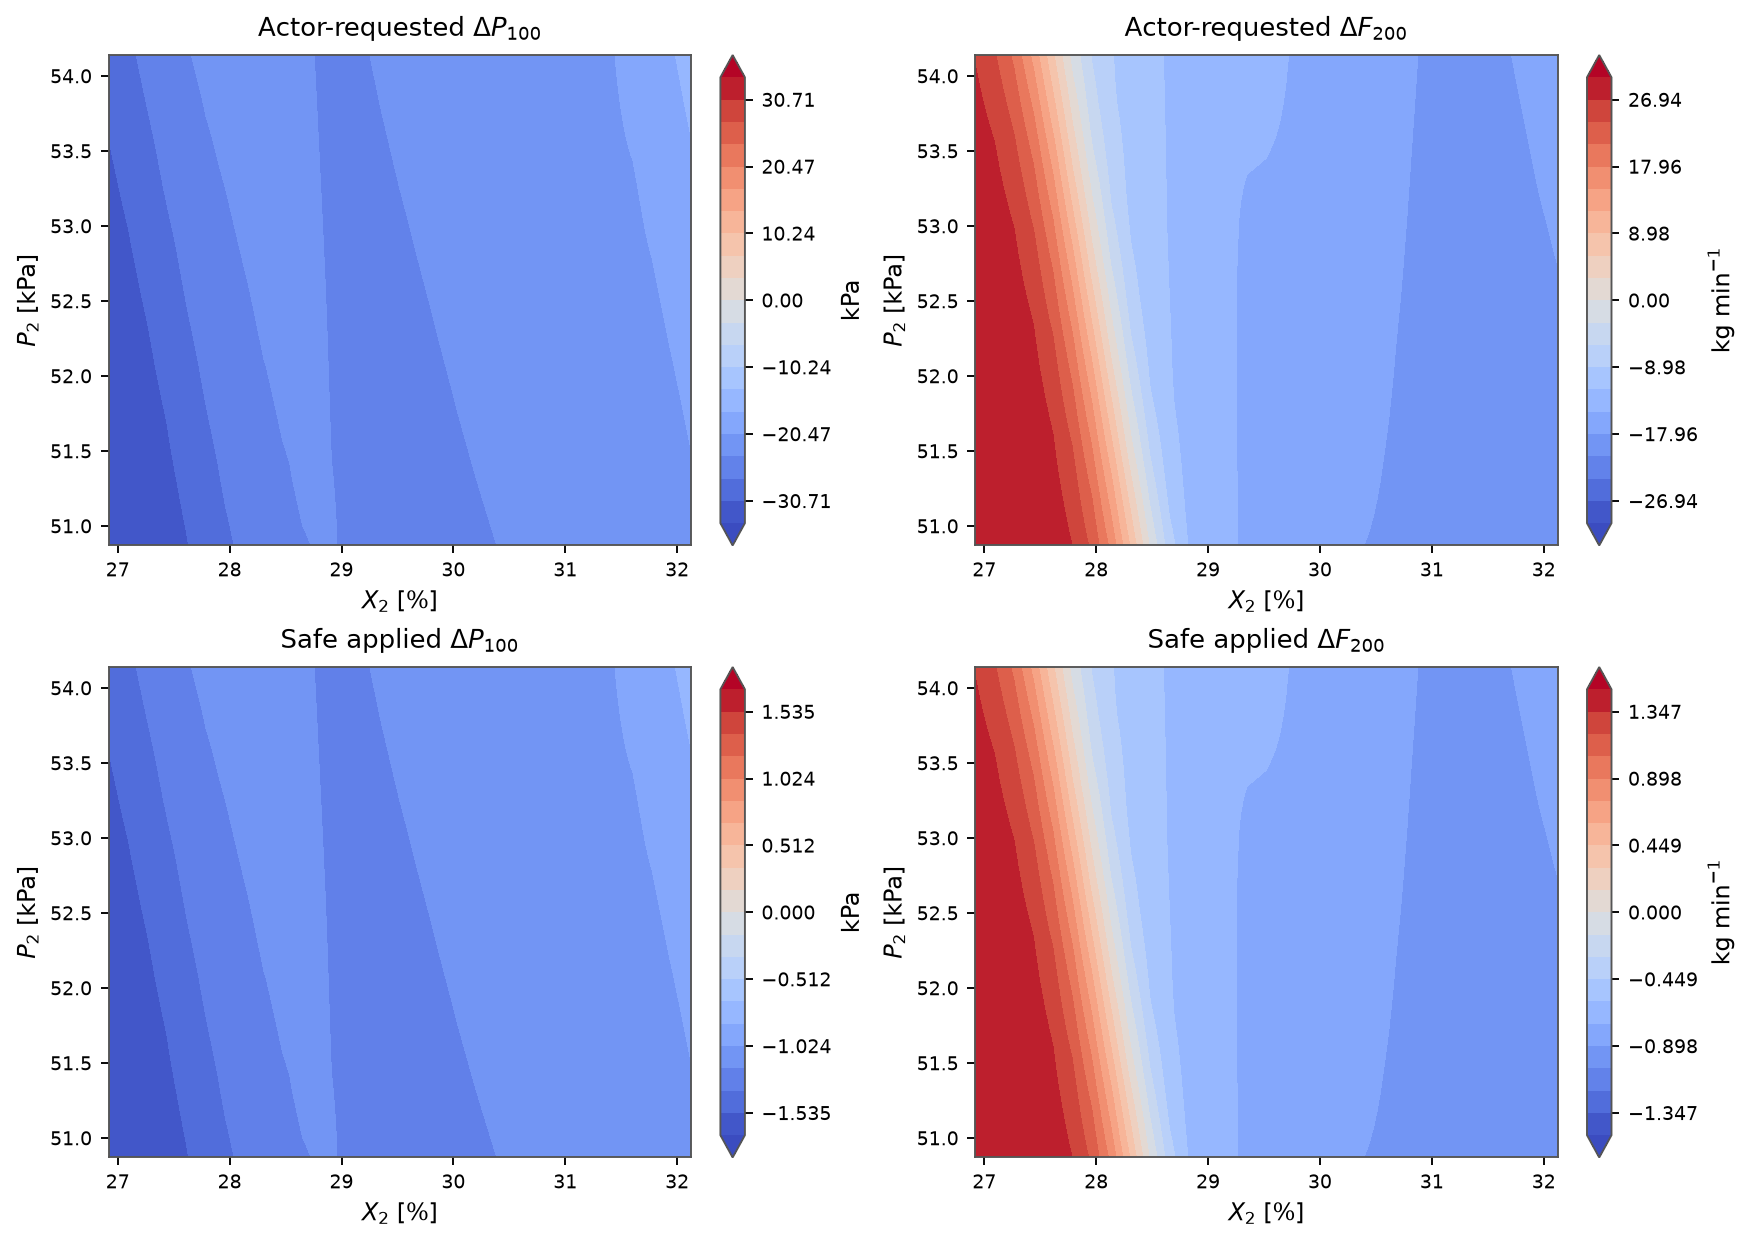

Data behind this chart, as committed beside it:
X2, P2, requested_delta_P100, requested_delta_F200, applied_delta_P100, applied_delta_F200, mapping_scale
26.92, 50.87, -34.12, 29.93, -1.706, 1.497, 0.05
27.09, 50.87, -33.58, 29.87, -1.679, 1.493, 0.05
27.27, 50.87, -32.89, 29.74, -1.645, 1.487, 0.05
27.44, 50.87, -32, 29.43, -1.6, 1.471, 0.05
27.61, 50.87, -30.87, 28.68, -1.543, 1.434, 0.05
27.79, 50.87, -29.47, 26.91, -1.474, 1.346, 0.05
27.96, 50.87, -27.93, 23.36, -1.396, 1.168, 0.05
28.13, 50.87, -26.56, 17.04, -1.328, 0.8518, 0.05
28.31, 50.87, -25.54, 8.648, -1.277, 0.4324, 0.05
28.48, 50.87, -24.69, -0.369, -1.235, -0.01845, 0.05
28.65, 50.87, -24.02, -7.666, -1.201, -0.3833, 0.05
28.83, 50.87, -23.69, -12.18, -1.184, -0.6091, 0.05
29, 50.87, -23.95, -13.7, -1.198, -0.6852, 0.05
29.18, 50.87, -24.13, -14.55, -1.207, -0.7273, 0.05
29.35, 50.87, -24.31, -15.4, -1.216, -0.7698, 0.05
29.52, 50.87, -24.5, -16.25, -1.225, -0.8124, 0.05
29.7, 50.87, -24.65, -17.02, -1.233, -0.8511, 0.05
29.87, 50.87, -24.6, -17.43, -1.23, -0.8716, 0.05
30.04, 50.87, -24.38, -17.6, -1.219, -0.8798, 0.05
30.22, 50.87, -24.11, -17.73, -1.206, -0.8863, 0.05
30.39, 50.87, -23.88, -17.95, -1.194, -0.8976, 0.05
30.56, 50.87, -23.64, -18.2, -1.182, -0.9102, 0.05
30.74, 50.87, -23.39, -18.62, -1.169, -0.9308, 0.05
30.91, 50.87, -23.16, -19.04, -1.158, -0.9521, 0.05
31.08, 50.87, -22.94, -19.46, -1.147, -0.973, 0.05
31.26, 50.87, -22.76, -19.79, -1.138, -0.9897, 0.05
31.43, 50.87, -22.64, -20.1, -1.132, -1.005, 0.05
31.61, 50.87, -22.56, -20.32, -1.128, -1.016, 0.05
31.78, 50.87, -22.36, -20.38, -1.118, -1.019, 0.05
31.95, 50.87, -22.06, -20.33, -1.103, -1.016, 0.05
32.13, 50.87, -21.48, -20.06, -1.074, -1.003, 0.05
26.92, 50.98, -34.05, 29.92, -1.702, 1.496, 0.05
27.09, 50.98, -33.49, 29.85, -1.674, 1.493, 0.05
27.27, 50.98, -32.77, 29.7, -1.638, 1.485, 0.05
27.44, 50.98, -31.84, 29.35, -1.592, 1.467, 0.05
27.61, 50.98, -30.68, 28.5, -1.534, 1.425, 0.05
27.79, 50.98, -29.22, 26.54, -1.461, 1.327, 0.05
27.96, 50.98, -27.67, 22.6, -1.384, 1.13, 0.05
28.13, 50.98, -26.35, 15.89, -1.318, 0.7943, 0.05
28.31, 50.98, -25.36, 7.312, -1.268, 0.3656, 0.05
28.48, 50.98, -24.56, -1.524, -1.228, -0.07621, 0.05
28.65, 50.98, -23.9, -8.417, -1.195, -0.4209, 0.05
28.83, 50.98, -23.69, -12.46, -1.184, -0.6232, 0.05
29, 50.98, -23.96, -13.7, -1.198, -0.6849, 0.05
29.18, 50.98, -24.14, -14.55, -1.207, -0.7274, 0.05
29.35, 50.98, -24.32, -15.4, -1.216, -0.7699, 0.05
29.52, 50.98, -24.51, -16.25, -1.225, -0.8126, 0.05
29.7, 50.98, -24.63, -16.98, -1.231, -0.8489, 0.05
29.87, 50.98, -24.58, -17.39, -1.229, -0.8694, 0.05
30.04, 50.98, -24.31, -17.5, -1.216, -0.8751, 0.05
30.22, 50.98, -24.05, -17.64, -1.203, -0.882, 0.05
30.39, 50.98, -23.82, -17.86, -1.191, -0.8932, 0.05
30.56, 50.98, -23.58, -18.16, -1.179, -0.9079, 0.05
30.74, 50.98, -23.33, -18.57, -1.166, -0.9284, 0.05
30.91, 50.98, -23.1, -18.99, -1.155, -0.9497, 0.05
31.08, 50.98, -22.88, -19.42, -1.144, -0.9709, 0.05
31.26, 50.98, -22.7, -19.76, -1.135, -0.9882, 0.05
31.43, 50.98, -22.59, -20.08, -1.129, -1.004, 0.05
31.61, 50.98, -22.51, -20.3, -1.125, -1.015, 0.05
31.78, 50.98, -22.28, -20.33, -1.114, -1.017, 0.05
... 901 more rows
